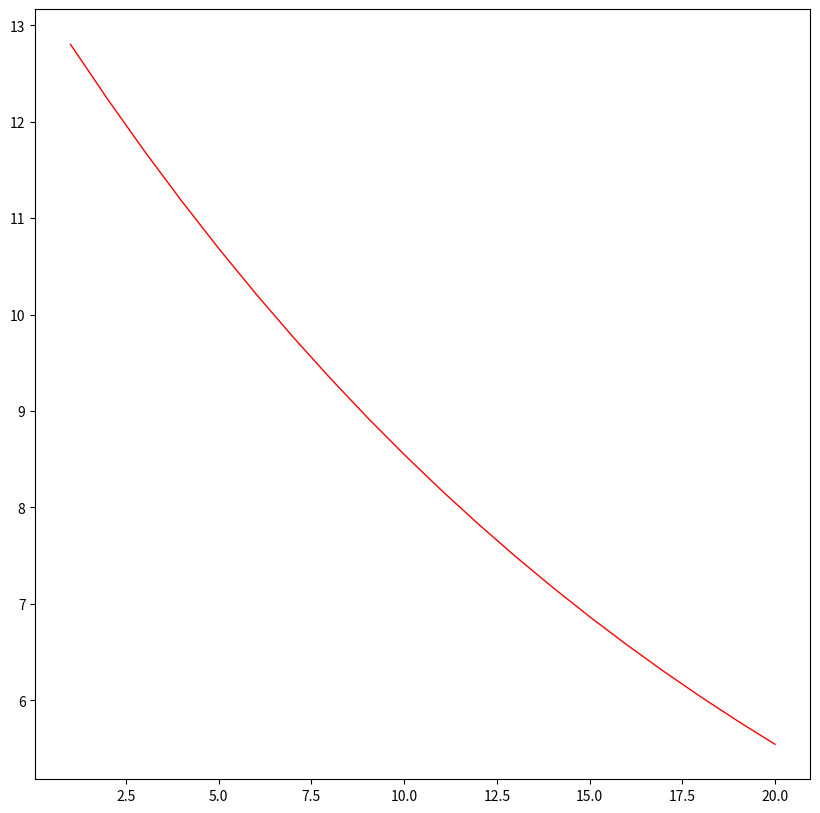

The matplotlib source for this figure:
# -*- coding:utf-8 -*-

import numpy as np
import matplotlib.pyplot as plt

def cost_function(x, y, weight, bias):
    error = 0
    for i in range(len(x)):
        error += (y[i] - (weight * x[i] + bias)) ** 2
    return error / len(x)

def update_weights(x, y, weight, bias, learning_rate):
    weight_deriv = 0
    bias_deriv = 0
    num = len(x)

    for i in range(num):
        weight_deriv += -2 * x[i] * (y[i] - (weight * x[i] + bias))
        bias_deriv += -2 * (y[i] - (weight * x[i] + bias))

    weight -= (weight_deriv) / num * learning_rate
    bias -= (bias_deriv) / num * learning_rate

    return (weight, bias)

def train(x, y, weight, bias, learning_rate, iter):
    cost_history = []

    for i in range(iter):
        weight, bias = update_weights(x, y, weight, bias, learning_rate)
        cost = cost_function(x, y, weight, bias)
        cost_history.append(cost)
        print("Iter: {}, weight: {}, bias: {}, cost: {}".format(i, weight, bias, cost))


    return weight, bias, cost_history

def figPlot(data):
    xLength = list(range(1, len(data)+1))

    plt.figure(figsize = (10, 10))
    plt.figure(figsize = (10, 10))
    plt.plot(xLength, data, c = 'red', linestyle = '-', linewidth = 1.0)
    plt.show()


def main():
    x = [1, 2, 3, 4, 5]
    y = [3, 8, 9, 12, 15]
    weight = 2
    bias = 0
    learning_rate = 0.001
    iter = 20
    wight, bias, cost = train(x, y, weight, bias, learning_rate, iter)
    print("weight: {}".format(weight))
    print("bias: {}".format(bias))

    figPlot(cost)

if __name__ == "__main__":
    main()